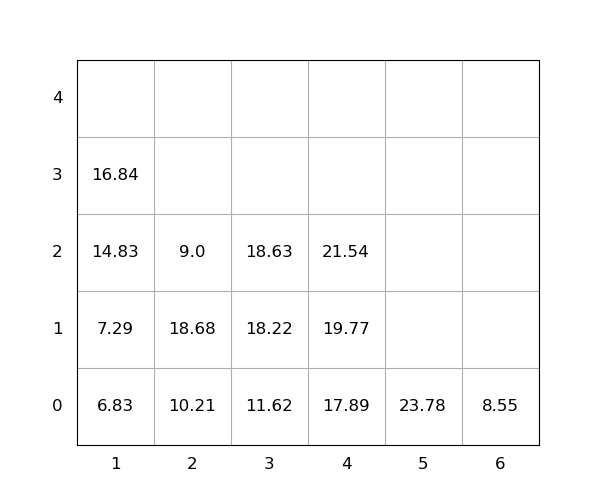

Data behind this chart, as committed beside it:
idx, loc_x, loc_y, loc_z, weight, group, score, seq, reloc, size(ft)
1, 4, 0, 0, 17.89, 0, 17.89, 1, 0, 20
2, 5, 0, 0, 23.78, 0, 23.78, 2, 0, 20
3, 4, 0, 1, 19.77, 0, 19.77, 3, 0, 20
4, 2, 0, 0, 10.21, 0, 10.21, 4, 0, 20
5, 1, 0, 0, 6.83, 0, 6.83, 5, 0, 20
6, 1, 0, 1, 7.29, 0, 7.29, 6, 0, 20
7, 3, 0, 0, 11.62, 0, 11.62, 7, 0, 20
8, 1, 0, 2, 14.83, 0, 14.83, 8, 0, 20
9, 2, 0, 1, 18.68, 0, 18.68, 9, 1.0, 20
10, 3, 0, 1, 18.22, 0, 18.22, 10, 0, 20
11, 1, 0, 3, 16.84, 0, 16.84, 11, 0, 20
12, 4, 0, 2, 21.54, 0, 21.54, 12, 0, 20
13, 2, 0, 2, 9.0, 0, 9.0, 13, 1.0, 20
14, 3, 0, 2, 18.63, 0, 18.63, 14, 0, 20
15, 6, 0, 0, 8.55, 0, 8.55, 15, 0, 20
